Run: headless pygame with SDL's dummy video driver; simulated clock (each Clock.tick advances the game by its frame time, no real sleeping); random seed 0; keys injected as events and as key.get_pressed() state; mouse plan: one left click at the window centre at the start of phase 2, then a move to the lower-right quarter at the start of phase 3.
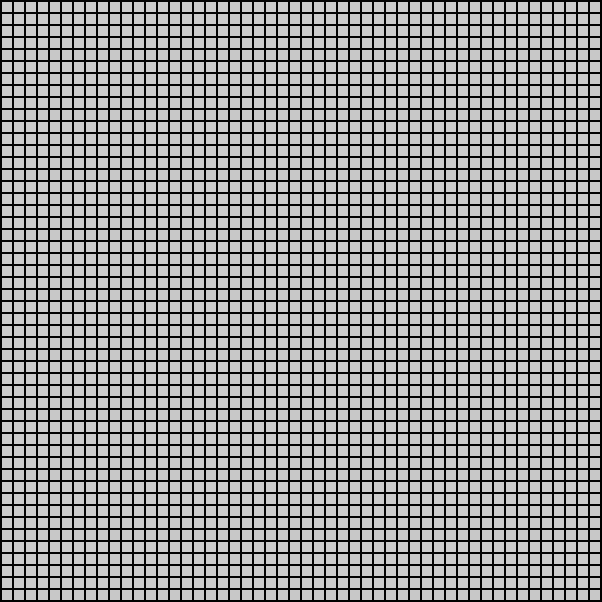
Frame 1 of 4 · flips 1–60 · no input
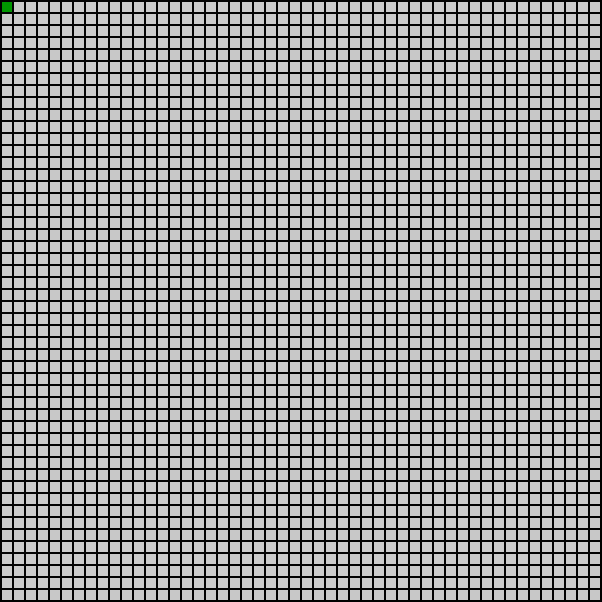
Frame 2 of 4 · flips 61–180 · clicked the window centre · tapped SPACE, RETURN · held RIGHT (→), D
Frame 3 of 4 · flips 181–300 · moved the mouse to the lower-right quarter · held DOWN (↓), S · screen unchanged from frame 2, image omitted
Frame 4 of 4 · flips 301–420 · held LEFT (←), A, UP (↑), W · screen unchanged from frame 3, image omitted

The pygame program that drew these frames:

import pygame

BLACK    = (   0,   0,   0)
GREEN    = (   0, 150,   0)
WHITE    = ( 200, 200, 200)
WIDTH = 10
HEIGHT = 10
MARGIN = 2

class Cell:
    def __init__(self):
        self.alive = False
        self.near_sum = 0

    def update_near_sum(self, near_sum):
        self.near_sum = near_sum

    def update_state(self, click=False):
        if click:
            self.alive = not self.alive
        elif self.near_sum == 3:
            self.alive = True
        elif self.near_sum < 2 or self.near_sum > 3:
            self.alive = False


class Game:
    def __init__(self, rows=50, cols=50):
        self.rows = rows
        self.cols = cols
        self.grid = [[Cell() for col in range(cols)] for row in range(rows)]
        self.pending = []

    def update_neighborhood(self):
        for i in range(self.rows):
            for j in range(self.cols):
            # I'm sure there is a better way to do this
            # but I don't want to give it that much thought
                neighborhood = []
                if 0 <= i+1 < self.rows:
                    neighborhood.append(self.grid[i+1][j].alive)
                if 0 <= i-1 < self.rows:
                    neighborhood.append(self.grid[i-1][j].alive)
                if 0 <= j+1 < self.cols:
                    neighborhood.append(self.grid[i][j+1].alive)
                if 0 <= j-1 < self.cols:
                    neighborhood.append(self.grid[i][j-1].alive)
                
                if 0 <= i+1 < self.rows:
                    if 0 <= j+1 < self.cols:
                        neighborhood.append(self.grid[i+1][j+1].alive)
                    if 0 <= j-1 < self.cols:
                        neighborhood.append(self.grid[i+1][j-1].alive)
                if 0 <= i-1 < self.rows:
                    if 0 <= j+1 < self.cols:
                        neighborhood.append(self.grid[i-1][j+1].alive)
                    if 0 <= j-1 < self.cols:
                        neighborhood.append(self.grid[i-1][j-1].alive)

                near_sum = sum(neighborhood)

                if self.grid[i][j].near_sum != near_sum:
                    print("Row: {}; Col: {}; Sum: {}".format(i, j, near_sum))
                    self.pending.append((i, j))
                    self.grid[i][j].update_near_sum(near_sum)

    def update_game_state(self):
        for i, j in self.pending:
            self.grid[i][j].update_state()


if __name__ == '__main__':
    pygame.init()
    pygame.display.set_caption("Game of Life")
    
    rows = 50
    cols = 50
    game = Game(rows, cols)
    size = (rows * (HEIGHT + MARGIN) + MARGIN, cols * (WIDTH + MARGIN) + MARGIN)


    screen = pygame.display.set_mode(size)
    clock = pygame.time.Clock()

    done = False
    play = False

    while not done:
        for event in pygame.event.get():
            if event.type == pygame.QUIT: # If user clicked close
                done = True
            elif event.type == pygame.MOUSEBUTTONDOWN:
                column = pos[0] // (WIDTH + MARGIN)
                row = pos[1] // (HEIGHT + MARGIN)
                # Debug prints
                # print("Click ", pos, "Grid coordinates: ", row, column)
                game.grid[row][column].update_state(True)
            elif event.type == pygame.KEYDOWN:
                if event.key == pygame.K_SPACE:
                    # print("Pressed spacebar")
                    game.update_neighborhood()
                    game.update_game_state()
                if event.key == pygame.K_RETURN:
                    play = not play
        
        if play:
            game.update_neighborhood()
            game.update_game_state()

        pos = pygame.mouse.get_pos()
        x = pos[0]
        y = pos[1]
        
        screen.fill(BLACK)
        
        for row in range(game.rows):
            for column in range(game.cols):
                if game.grid[row][column].alive:
                    color = GREEN
                else:
                    color = WHITE
                pygame.draw.rect(screen, color,
                                 [MARGIN + (MARGIN + WIDTH) * column, 
                                  MARGIN + (MARGIN + HEIGHT) * row,
                                  WIDTH, HEIGHT]
                                )
                
        
        # --- Go ahead and update the screen with what we've drawn.
        pygame.display.flip()
    
        # --- Limit to 60 frames per second
        clock.tick(20)
    
    # Close the window and quit.
    # If you forget this line, the program will 'hang'
    # on exit if running from IDLE.
    pygame.quit()
